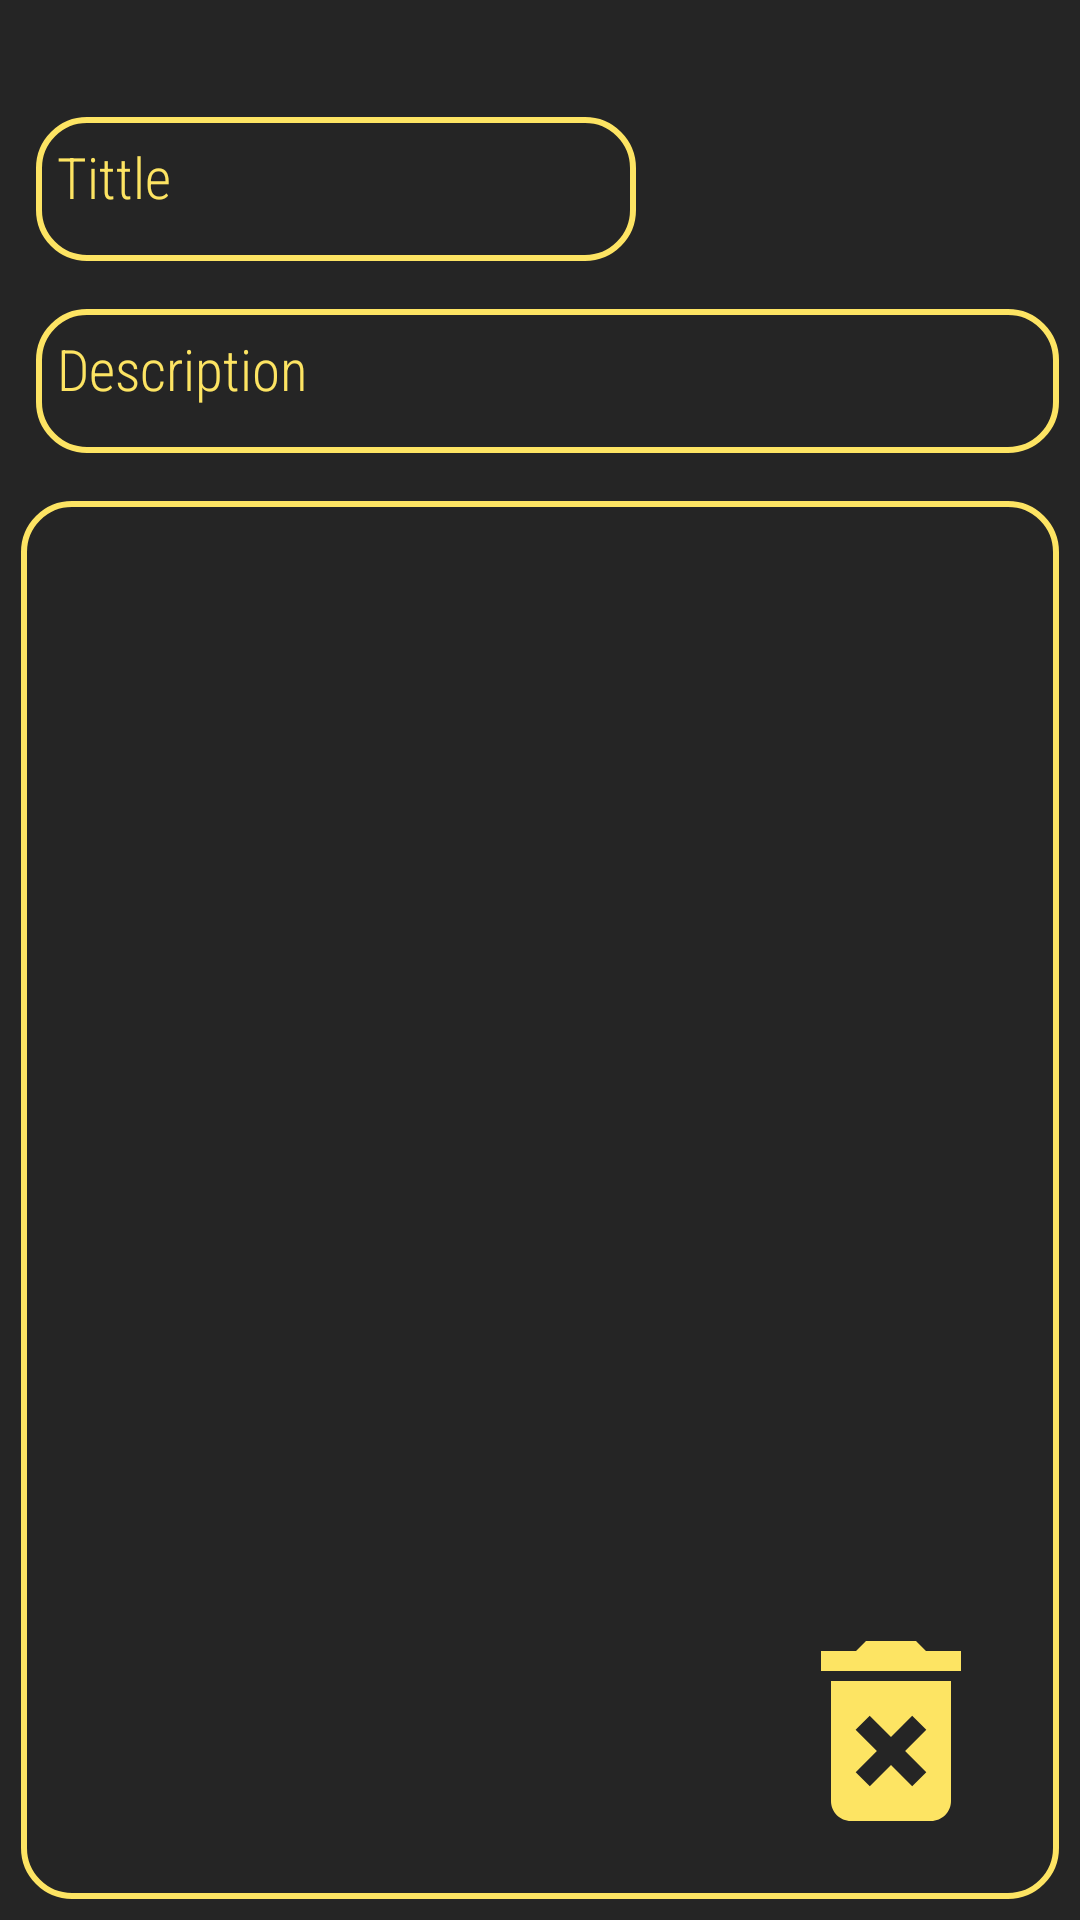

Reconstruct the res/layout file that produces this screen, plus the resources it refers to.
<!-- AndroidManifest.xml: application theme Theme.KotlinShoppingApp -->
<!-- res/layout/activity_details.xml -->
<?xml version="1.0" encoding="utf-8"?>
<RelativeLayout
    xmlns:android="http://schemas.android.com/apk/res/android"
    xmlns:app="http://schemas.android.com/apk/res-auto"
    xmlns:tools="http://schemas.android.com/tools"
    android:layout_width="match_parent"
    android:layout_height="match_parent"
    android:background="@color/black"
    android:padding="7dp"
    tools:context=".Views.DetailsActivity">
    
    <TextView
        android:layout_width="200dp"
        android:layout_height="48dp"
        android:id="@+id/tvTittleDetailsAct"
        android:fontFamily="sans-serif-condensed-light"
        android:background="@drawable/edit_text_corner"
        android:textColor="@color/yellow"
        android:text="@string/TittleItem"
        android:textSize="19sp"
        android:layout_alignParentTop="true"
        android:layout_alignParentStart="true"
        android:layout_marginTop="32dp"
        android:layout_marginStart="5dp"
        android:padding="7dp"/>

    <ImageView
        android:layout_width="80dp"
        android:layout_height="80dp"
        android:onClick="goToHomePage"
        android:backgroundTint="@color/yellow"
        android:background="@drawable/home_icon"
        android:id="@+id/ivDoneDetailsAct"
        android:layout_alignParentEnd="true"
        android:layout_alignParentTop="true"
        android:contentDescription="@string/contentDescription"
        android:layout_marginEnd="5dp"/>

    <TextView
        android:layout_width="0dp"
        android:layout_height="48dp"
        android:id="@+id/tvDescriptionDetailsAct"
        android:fontFamily="sans-serif-condensed-light"
        android:background="@drawable/edit_text_corner"
        android:textColor="@color/yellow"
        android:text="@string/Description"
        android:textSize="19sp"
        android:layout_below="@id/tvTittleDetailsAct"
        android:layout_alignParentStart="true"
        android:layout_alignParentEnd="true"
        android:layout_marginTop="16dp"
        android:layout_marginStart="5dp"
        android:padding="7dp"/>

    <androidx.constraintlayout.widget.ConstraintLayout
        android:layout_width="match_parent"
        android:layout_height="match_parent"
        android:layout_below="@+id/tvDescriptionDetailsAct"
        android:background="@drawable/edit_text_corner"
        android:layout_marginTop="16dp">

        <LinearLayout
            android:layout_width="match_parent"
            android:layout_height="match_parent"
            android:orientation="vertical">

            <androidx.recyclerview.widget.RecyclerView
                android:layout_width="match_parent"
                android:layout_height="match_parent"
                android:id="@+id/recyclerViewDetailsAct"
                android:padding="7dp"/>

        </LinearLayout>


    </androidx.constraintlayout.widget.ConstraintLayout>

    <ImageView
        android:id="@+id/btnAddDetailsAct"
        android:layout_width="80dp"
        android:layout_height="80dp"
        android:onClick="allDelete"
        android:layout_alignParentEnd="true"
        android:contentDescription="@string/contentDescriptionButton"
        android:layout_alignParentBottom="true"
        android:layout_marginEnd="16dp"
        android:layout_marginBottom="16dp"
        android:background="@drawable/baseline_delete_forever_24"/>
    

</RelativeLayout>
<!-- resources referenced by this layout -->
<resources>
  <color name="black">#252525</color>
  <color name="yellow">#FDE463</color>
  <!-- drawable baseline_delete_forever_24 (drawable) -->
  <vector android:height="80dp" android:tint="#FDE463"
      android:viewportHeight="24" android:viewportWidth="24"
      android:width="80dp" xmlns:android="http://schemas.android.com/apk/res/android">
      <path android:fillColor="@android:color/white" android:pathData="M6,19c0,1.1 0.9,2 2,2h8c1.1,0 2,-0.9 2,-2L18,7L6,7v12zM8.46,11.88l1.41,-1.41L12,12.59l2.12,-2.12 1.41,1.41L13.41,14l2.12,2.12 -1.41,1.41L12,15.41l-2.12,2.12 -1.41,-1.41L10.59,14l-2.13,-2.12zM15.5,4l-1,-1h-5l-1,1L5,4v2h14L19,4z"/>
  </vector>
  <!-- drawable edit_text_corner (drawable) -->
  <?xml version="1.0" encoding="utf-8"?>
  <shape xmlns:android="http://schemas.android.com/apk/res/android"
      android:shape="rectangle">
      <corners
          android:radius="16dp"/>
      <stroke
          android:width="2dp"
          android:color="@color/yellow"/>
  
  
  </shape>
  <string name="Description">Description</string>
  <string name="TittleItem">Tittle</string>
  <string name="contentDescription">Optional</string>
  <string name="contentDescriptionButton">Optional2</string>
  <style name="Theme.KotlinShoppingApp" parent="Base.Theme.KotlinShoppingApp" />
  <style name="Base.Theme.KotlinShoppingApp" parent="Theme.Material3.DayNight.NoActionBar">
          
          
      </style>
</resources>
